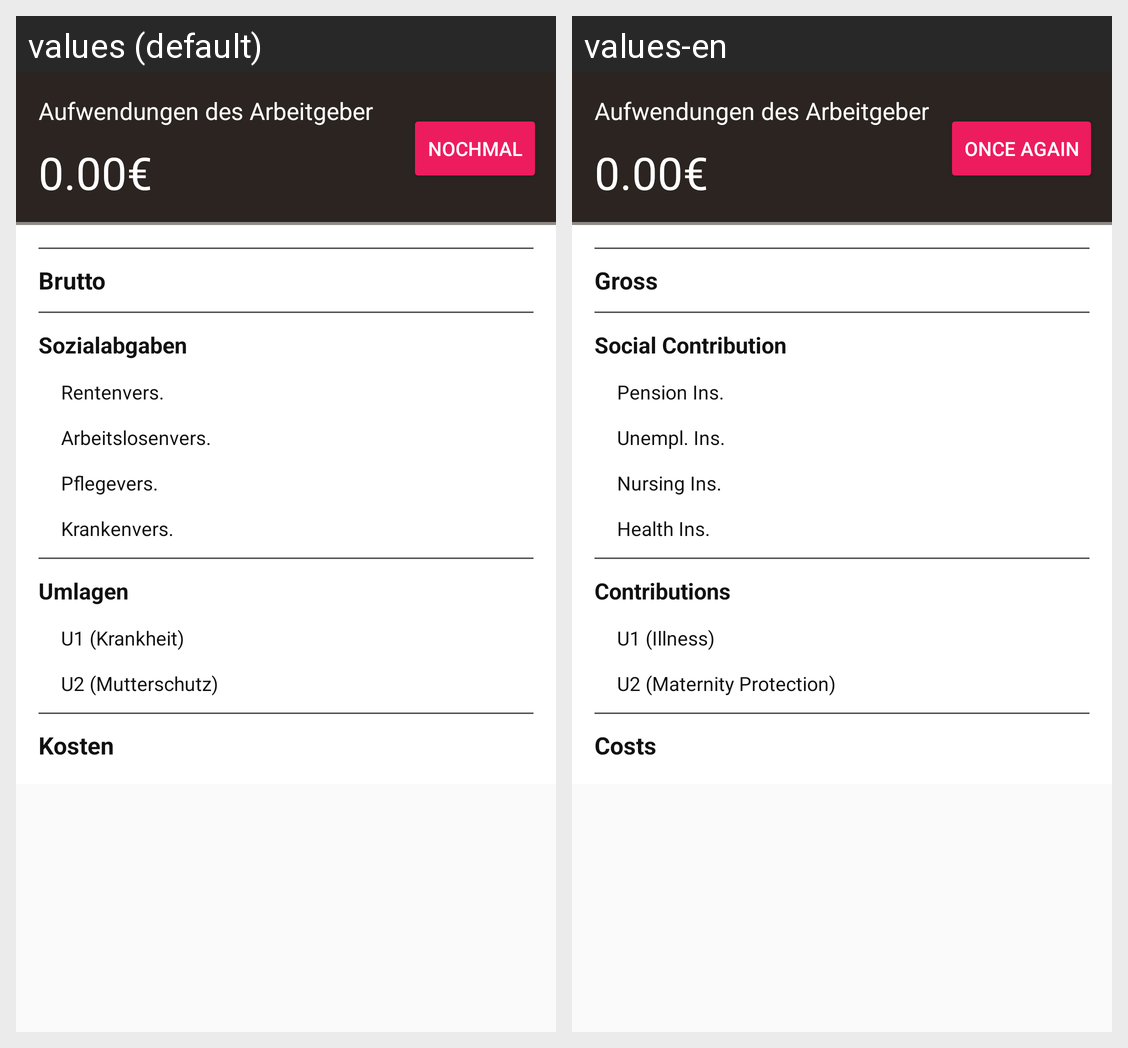

For this localized Android screen grid, give each drawn string resource with its value in every locale shown.
Android screen res/layout/fragment_compare_employer.xml rendered under 2 locales, left to right: values (default), values-en. Device: Nexus 5 (rendered at 1080×1920; each locale shown at half size, 540×960, under a caption strip naming it); theme AppTheme.
Strings drawn on this screen, with the default value and each locale's value (text and hints the layout hard-codes, and strings that could not be matched under every locale, appear in the picture but are not listed):

result_employee_btn_again
  values: Nochmal
  values-en: Once again

result_employer_wage_gross
  values: Brutto
  values-en: Gross

result_employer_social_contribution
  values: Sozialabgaben
  values-en: Social Contribution

result_employer_insurance_pension
  values: Rentenvers.
  values-en: Pension Ins.

result_employer_insurance_unemployment
  values: Arbeitslosenvers.
  values-en: Unempl. Ins.

result_employer_insurance_care
  values: Pflegevers.
  values-en: Nursing Ins.

result_employer_insurance_health
  values: Krankenvers.
  values-en: Health Ins.

result_employer_contribution
  values: Umlagen
  values-en: Contributions

result_employer_contribution1
  values: U1 (Krankheit)
  values-en: U1 (Illness)

result_employer_contribution2
  values: U2 (Mutterschutz)
  values-en: U2 (Maternity Protection)

result_employer_cum_cat
  values: Kosten
  values-en: Costs
